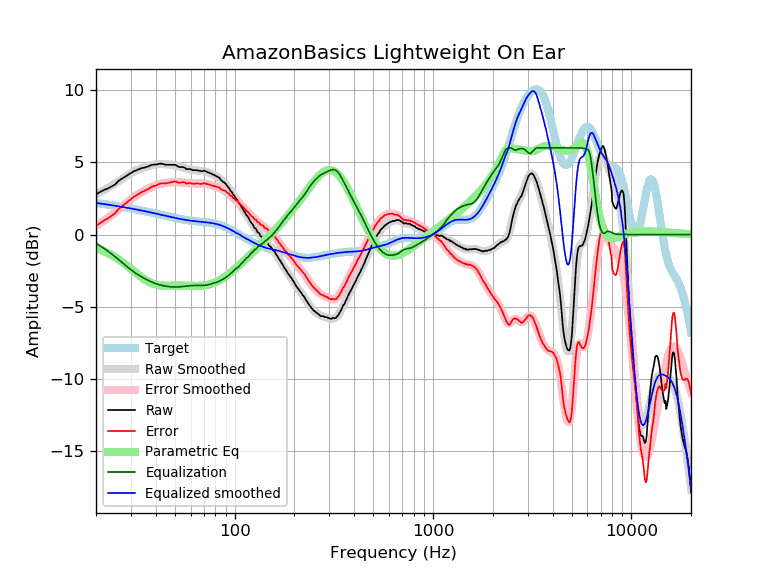

The file beside this chart, header and first rows:
frequency, raw, error, smoothed, error_smoothed, equalization, parametric_eq, equalized_raw, equalized_smoothed, target
20, 2.77, 0.58, 2.77, 0.59, -0.59, -0.94, 2.18, 2.19, 2.19
21, 2.95, 0.80, 2.92, 0.78, -0.78, -1.05, 2.17, 2.15, 2.15
22, 3.09, 0.98, 3.08, 0.97, -0.97, -1.17, 2.12, 2.11, 2.11
23, 3.19, 1.12, 3.23, 1.16, -1.16, -1.29, 2.03, 2.07, 2.07
24, 3.33, 1.30, 3.38, 1.35, -1.35, -1.43, 1.98, 2.03, 2.03
25, 3.47, 1.48, 3.53, 1.54, -1.54, -1.57, 1.93, 1.99, 1.99
26, 3.72, 1.77, 3.69, 1.74, -1.74, -1.72, 1.98, 1.95, 1.95
27, 3.86, 1.95, 3.84, 1.93, -1.93, -1.88, 1.93, 1.91, 1.91
28, 4.00, 2.12, 3.99, 2.11, -2.11, -2.04, 1.89, 1.88, 1.88
29, 4.13, 2.29, 4.12, 2.28, -2.28, -2.21, 1.85, 1.84, 1.84
30, 4.26, 2.46, 4.24, 2.44, -2.44, -2.37, 1.82, 1.80, 1.80
31, 4.38, 2.61, 4.35, 2.58, -2.58, -2.53, 1.80, 1.77, 1.77
32, 4.45, 2.72, 4.45, 2.72, -2.72, -2.69, 1.73, 1.73, 1.73
33, 4.53, 2.84, 4.53, 2.83, -2.83, -2.83, 1.70, 1.69, 1.69
34, 4.60, 2.94, 4.60, 2.94, -2.94, -2.97, 1.66, 1.66, 1.66
35, 4.63, 3.01, 4.66, 3.03, -3.03, -3.09, 1.60, 1.62, 1.62
36, 4.69, 3.10, 4.71, 3.12, -3.12, -3.20, 1.57, 1.59, 1.59
37, 4.73, 3.18, 4.75, 3.20, -3.20, -3.29, 1.53, 1.55, 1.55
38, 4.81, 3.29, 4.79, 3.27, -3.27, -3.36, 1.54, 1.52, 1.52
39, 4.84, 3.36, 4.83, 3.34, -3.34, -3.42, 1.50, 1.48, 1.48
40, 4.84, 3.39, 4.85, 3.40, -3.40, -3.47, 1.44, 1.45, 1.45
41, 4.87, 3.45, 4.87, 3.45, -3.45, -3.50, 1.42, 1.42, 1.42
42, 4.91, 3.53, 4.87, 3.49, -3.49, -3.52, 1.42, 1.38, 1.38
43, 4.90, 3.55, 4.88, 3.52, -3.52, -3.53, 1.38, 1.35, 1.35
44, 4.86, 3.54, 4.87, 3.55, -3.55, -3.54, 1.31, 1.32, 1.32
45, 4.83, 3.54, 4.87, 3.58, -3.58, -3.54, 1.25, 1.29, 1.29
46, 4.83, 3.57, 4.86, 3.59, -3.59, -3.54, 1.24, 1.26, 1.26
47, 4.83, 3.60, 4.84, 3.61, -3.61, -3.54, 1.22, 1.23, 1.23
48, 4.83, 3.63, 4.83, 3.62, -3.62, -3.54, 1.21, 1.20, 1.20
49, 4.83, 3.65, 4.81, 3.63, -3.63, -3.53, 1.20, 1.18, 1.18
50, 4.83, 3.68, 4.79, 3.63, -3.63, -3.53, 1.20, 1.15, 1.15
51, 4.77, 3.64, 4.76, 3.63, -3.63, -3.53, 1.14, 1.13, 1.13
52, 4.70, 3.60, 4.73, 3.63, -3.63, -3.53, 1.07, 1.10, 1.10
53, 4.67, 3.59, 4.70, 3.62, -3.62, -3.53, 1.05, 1.08, 1.08
54, 4.67, 3.61, 4.67, 3.61, -3.61, -3.53, 1.06, 1.06, 1.06
55, 4.67, 3.63, 4.64, 3.60, -3.60, -3.53, 1.07, 1.04, 1.04
56, 4.63, 3.61, 4.60, 3.58, -3.58, -3.54, 1.05, 1.02, 1.02
57, 4.53, 3.53, 4.58, 3.57, -3.57, -3.54, 0.96, 1.00, 1.00
58, 4.53, 3.54, 4.55, 3.56, -3.56, -3.54, 0.97, 0.99, 0.99
59, 4.53, 3.56, 4.52, 3.55, -3.55, -3.55, 0.98, 0.97, 0.97
60, 4.53, 3.57, 4.50, 3.54, -3.54, -3.55, 0.99, 0.96, 0.96
61, 4.46, 3.51, 4.48, 3.53, -3.53, -3.56, 0.93, 0.95, 0.95
62, 4.46, 3.52, 4.47, 3.53, -3.53, -3.56, 0.93, 0.94, 0.94
63, 4.45, 3.53, 4.45, 3.53, -3.53, -3.56, 0.92, 0.92, 0.92
64, 4.45, 3.54, 4.44, 3.53, -3.53, -3.56, 0.92, 0.91, 0.91
65, 4.44, 3.53, 4.43, 3.53, -3.53, -3.56, 0.91, 0.91, 0.91
66, 4.42, 3.52, 4.42, 3.53, -3.53, -3.56, 0.89, 0.90, 0.90
67, 4.40, 3.51, 4.42, 3.53, -3.53, -3.55, 0.87, 0.89, 0.89
68, 4.38, 3.50, 4.41, 3.53, -3.53, -3.55, 0.85, 0.88, 0.88
69, 4.39, 3.52, 4.40, 3.53, -3.53, -3.54, 0.86, 0.87, 0.87
70, 4.43, 3.57, 4.39, 3.52, -3.52, -3.53, 0.91, 0.86, 0.86
71, 4.39, 3.54, 4.37, 3.52, -3.52, -3.51, 0.87, 0.85, 0.85
72, 4.36, 3.52, 4.35, 3.50, -3.50, -3.50, 0.86, 0.84, 0.84
73, 4.32, 3.48, 4.32, 3.49, -3.49, -3.48, 0.83, 0.84, 0.84
74, 4.29, 3.46, 4.29, 3.47, -3.47, -3.46, 0.82, 0.82, 0.83
75, 4.25, 3.44, 4.26, 3.45, -3.45, -3.44, 0.80, 0.81, 0.81
76, 4.22, 3.42, 4.23, 3.42, -3.42, -3.42, 0.80, 0.80, 0.80
77, 4.18, 3.39, 4.19, 3.40, -3.40, -3.39, 0.78, 0.79, 0.79
78, 4.15, 3.37, 4.15, 3.38, -3.38, -3.36, 0.77, 0.77, 0.78
79, 4.11, 3.35, 4.11, 3.35, -3.35, -3.33, 0.76, 0.76, 0.76
... 553 more rows
